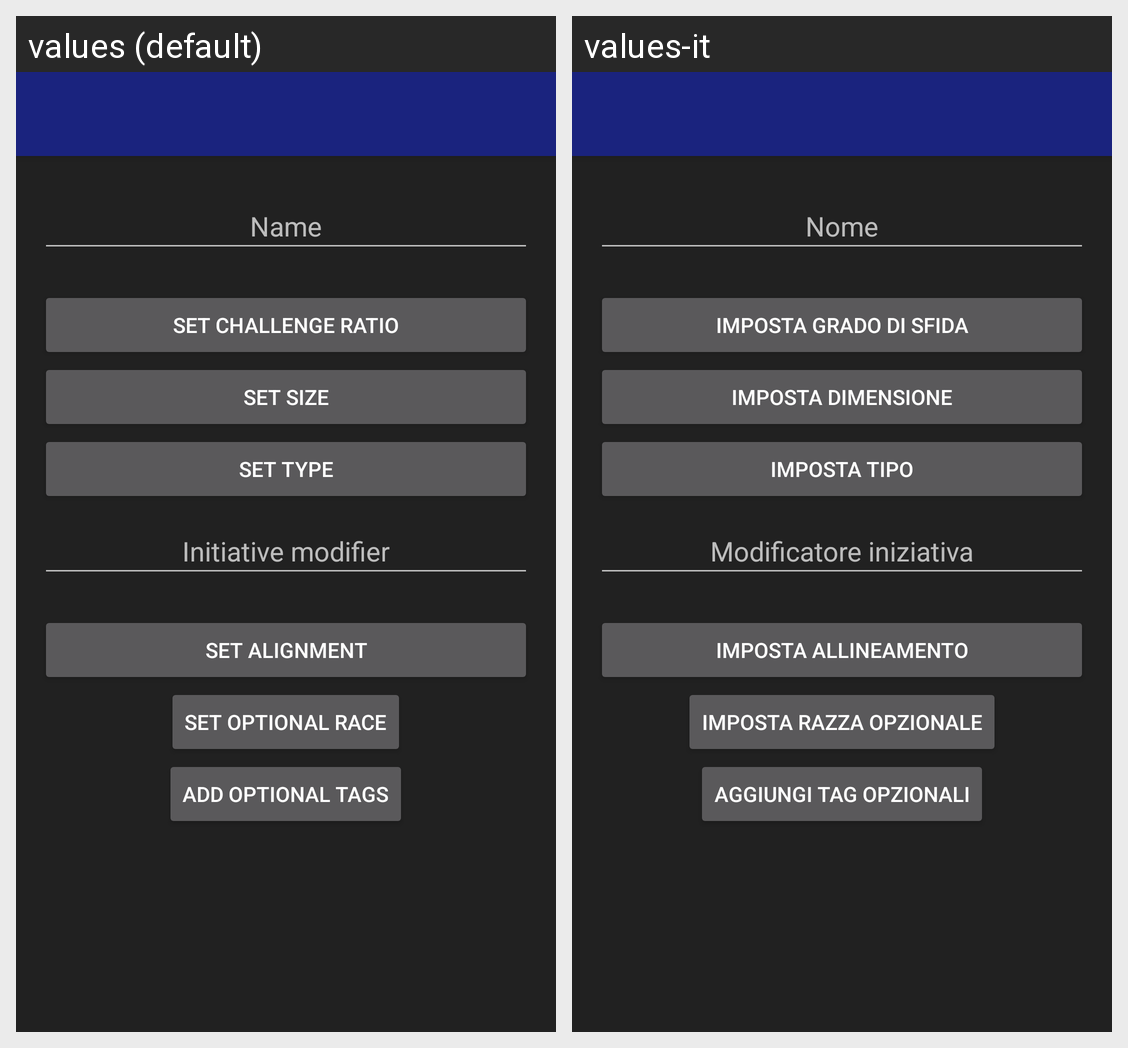

Locale-by-locale string values for the Android screen shown in this grid:
Android screen res/layout/activity_new_custom_monster.xml rendered under 2 locales, left to right: values (default), values-it. Device: Nexus 5 (rendered at 1080×1920; each locale shown at half size, 540×960, under a caption strip naming it); theme AppTheme.NoActionBar.
Strings drawn on this screen, with the default value and each locale's value (text and hints the layout hard-codes, and strings that could not be matched under every locale, appear in the picture but are not listed):

ncma_crBtn_notSet
  values: Set Challenge Ratio
  values-it: Imposta Grado di Sfida

ncma_sizeBtn_notSet
  values: Set size
  values-it: Imposta dimensione

ncma_typeBtn_notSet
  values: Set type
  values-it: Imposta tipo

ncma_alignBtn_notSet
  values: Set alignment
  values-it: Imposta allineamento

ncma_race_notSet
  values: Set optional race
  values-it: Imposta razza opzionale

ncma_addTag
  values: Add optional tags
  values-it: Aggiungi tag opzionali
